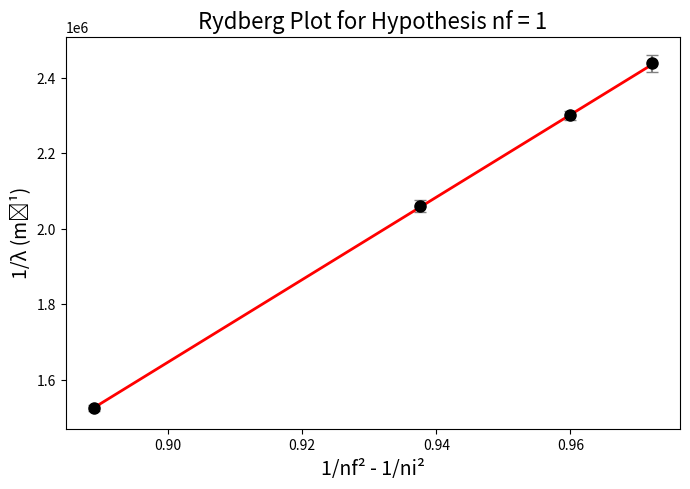
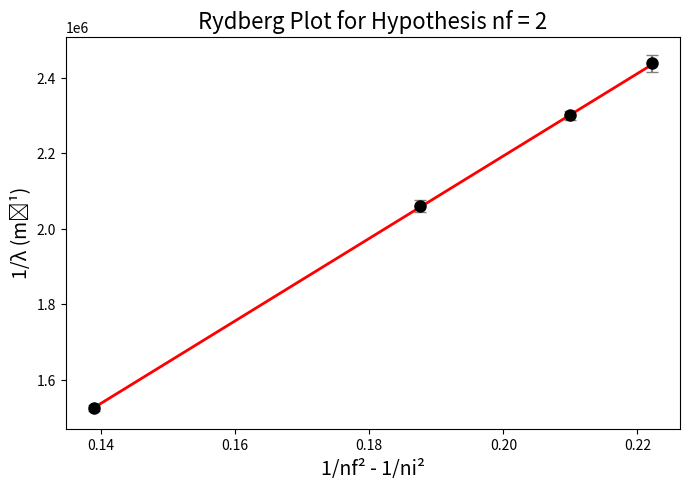
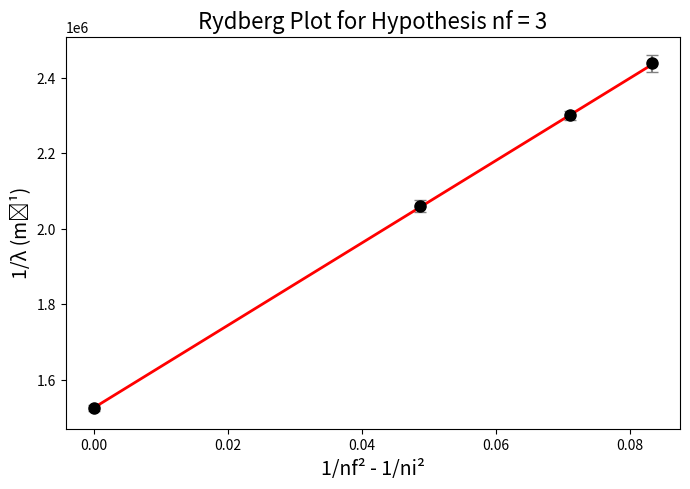

The matplotlib source for these figures, in order:
import numpy as np
import matplotlib.pyplot as plt

# ============================================================
# Helper functions
# ============================================================
def degmin_to_deg(d, m):
    return d + m/60

def degmin_to_rad(d, m):
    return np.deg2rad(d + m/60)

def arcmin_to_rad(a):
    return np.deg2rad(a/60)

# ============================================================
# Full dataset (deg, min, order, color, n_i)
# ============================================================
data = [
    (125, 50, 1, "dark violet", 6),
    (124, 11, 1, "violet", 5),
    (120, 21, 1, "blue green", 4),
    (108, 11, 1, "red", 3),

    (97, 0, 2, "dark violet", 6),
    (93, 5, 2, "violet", 5),
    (86, 28, 2, "blue green", 4),
    (60, 15, 2, "red", 3),

    (61, 1, 3, "violet", 5),
]

deg = np.array([row[0] for row in data], float)
minute = np.array([row[1] for row in data], float)
order = np.array([row[2] for row in data], float)
color = np.array([row[3] for row in data], object)
n_i = np.array([row[4] for row in data], float)

theta_meas_deg = degmin_to_deg(deg, minute)

# ============================================================
# Instrument configuration
# ============================================================
theta_a = degmin_to_deg(208, 20)
theta_0 = degmin_to_deg(170, 1)

theta_a_rad = np.deg2rad(theta_a)
theta_0_rad = np.deg2rad(theta_0)
theta_meas_rad = degmin_to_rad(deg, minute)

# Geometry angles
theta_in = 0.5*(theta_0_rad - theta_a_rad)
theta_out = theta_meas_rad - 0.5*(theta_0_rad + theta_a_rad)

# ============================================================
# Compute wavelengths
# ============================================================
D = (1/1200)*1e-3

lam = D*(np.cos(theta_in) - np.cos(theta_out)) / order
lam_nm = lam*1e9

# ============================================================
# Uncertainty propagation
# ============================================================
sigma_theta = arcmin_to_rad(30)
sigma_in = np.sqrt(2)*sigma_theta/2
sigma_out = np.sqrt(sigma_theta**2 + 0.5*sigma_theta**2)

sigma_lam = np.sqrt(
    (D*np.sin(theta_in)/order * sigma_in)**2 +
    (D*np.sin(theta_out)/order * sigma_out)**2
)
sigma_lam_nm = sigma_lam*1e9

# ============================================================
# Print wavelengths
# ============================================================
print("\n=== All wavelengths ===")
for c, m, L, s in zip(color, order, lam_nm, sigma_lam_nm):
    print(f"{c:12s}  m={int(m)}  λ={L:.2f} ± {s:.2f} nm")

# ============================================================
# Weighted mean per color
# ============================================================
colors_unique = ["dark violet", "violet", "blue green", "red"]
mean_lam = []
mean_sig = []
mean_n = []

for c in colors_unique:
    mask = (color == c)
    Lvals = lam[mask]
    Svals = sigma_lam[mask]
    w = 1/Svals**2
    Lmean = np.sum(w * Lvals) / np.sum(w)
    Smean = 1/np.sqrt(np.sum(w))
    mean_lam.append(Lmean)
    mean_sig.append(Smean)
    mean_n.append(n_i[mask][0])

mean_lam = np.array(mean_lam)
mean_sig = np.array(mean_sig)
mean_n = np.array(mean_n)

print("\n=== Weighted means per color ===")
for c, L, s in zip(colors_unique, mean_lam*1e9, mean_sig*1e9):
    print(f"{c:12s} {L:.2f} ± {s:.2f} nm")

# ============================================================
# TRY ALL nf HYPOTHESES (nf=1,2,3)
# ============================================================
def weighted_linear_fit(x, y, dy):
    w = 1/dy**2
    S = np.sum(w)
    Sx = np.sum(w*x)
    Sy = np.sum(w*y)
    Sxx = np.sum(w*x*x)
    Sxy = np.sum(w*x*y)
    Delta = S*Sxx - Sx*Sx
    a = (S*Sxy - Sx*Sy) / Delta
    b = (Sxx*Sy - Sx*Sxy) / Delta
    return a, b

def plot_nf(nf, x, y, dy, a, b):
    xx = np.linspace(min(x), max(x), 200)
    yy = a*xx + b

    plt.figure(figsize=(7,5), dpi=200)
    plt.errorbar(x, y, yerr=dy, fmt='o', color='black', ecolor='gray',
                 capsize=4, markersize=8)
    plt.plot(xx, yy, 'r-', linewidth=2, label="Linear Fit")
    plt.xlabel("1/nf² - 1/ni²", fontsize=14)
    plt.ylabel("1/λ (m⁻¹)", fontsize=14)
    plt.title(f"Rydberg Plot for Hypothesis nf = {nf}", fontsize=16)
    plt.grid(False)
    plt.tight_layout()
    plt.show()

# ============================================================
# Create three Rydberg plots (nf = 1,2,3)
# ============================================================
for nf in [1, 2, 3]:
    # NEW x-axis definition from the manual
    x_nf = (1/nf**2) - (1/mean_n**2)
    y_nf = 1/mean_lam
    dy_nf = mean_sig / mean_lam**2

    a_nf, b_nf = weighted_linear_fit(x_nf, y_nf, dy_nf)
    print(f"\n=== nf = {nf} fit ===")
    print("slope =", a_nf)
    print("intercept =", b_nf)

    plot_nf(nf, x_nf, y_nf, dy_nf, a_nf, b_nf)

# ============================================================
# Final Rydberg constant using nf = 2 (Balmer)
# ============================================================
x2 = (1/2**2) - (1/mean_n**2)
y2 = 1/mean_lam
dy2 = mean_sig / mean_lam**2

a2, b2 = weighted_linear_fit(x2, y2, dy2)

R_final = -a2
print("\n=== FINAL RYDBERG CONSTANT (nf=2 selected) ===")
print("R =", R_final)
